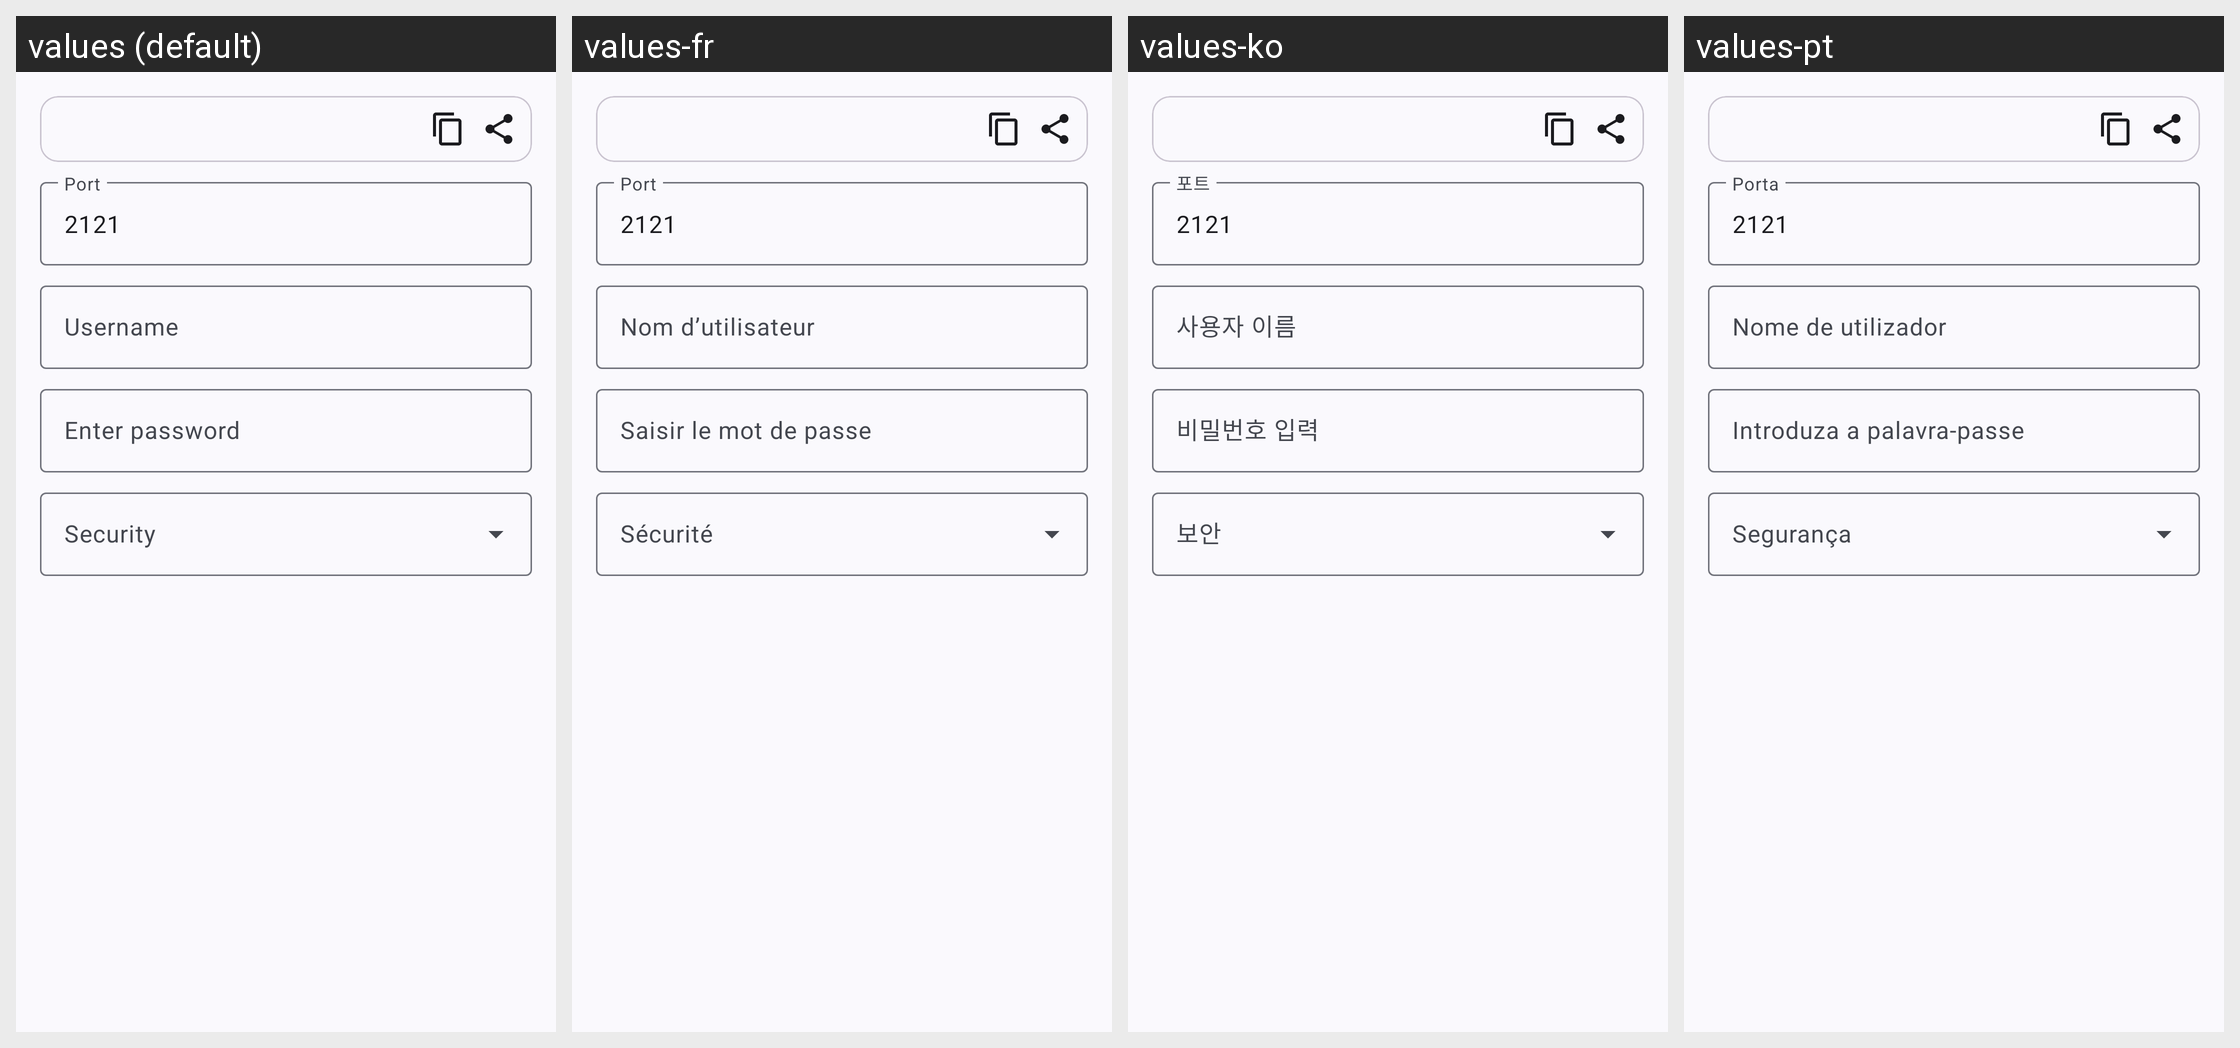

The same Android screen rendered under several of its app's locales, left to right. List the strings drawn on it with the default value and each locale's translation.
Android screen res/layout/dialog_ftp_server.xml rendered under 4 locales, left to right: values (default), values-fr, values-ko, values-pt. Device: Nexus 5 (rendered at 1080×1920; each locale shown at half size, 540×960, under a caption strip naming it); theme Theme.MyApp.System.
Other locales in the repository, not shown: values-ar, values-de, values-es, values-fa, values-hi, values-in, values-it, values-ja, values-ru, values-th, values-tr, values-vi, values-zh-rCN.
Strings drawn on this screen, with the default value and each locale's value (text and hints the layout hard-codes, and strings that could not be matched under every locale, appear in the picture but are not listed):

port
  values: Port
  values-fr: Port
  values-ko: 포트
  values-pt: Porta

username
  values: Username
  values-fr: Nom d’utilisateur
  values-ko: 사용자 이름
  values-pt: Nome de utilizador

enter_password
  values: Enter password
  values-fr: Saisir le mot de passe
  values-ko: 비밀번호 입력
  values-pt: Introduza a palavra-passe

ftp_security
  values: Security
  values-fr: Sécurité
  values-ko: 보안
  values-pt: Segurança
